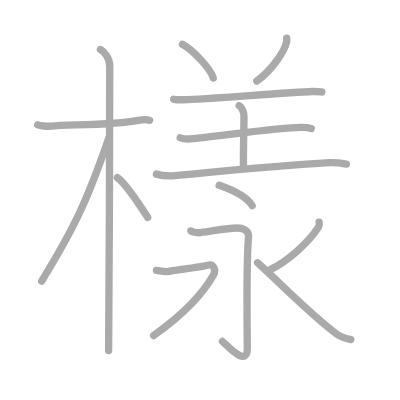
t = 0.00 s
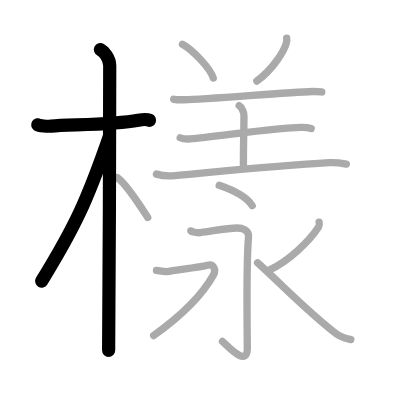
t = 3.00 s
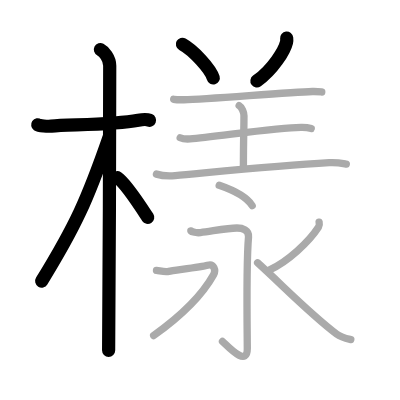
t = 6.00 s
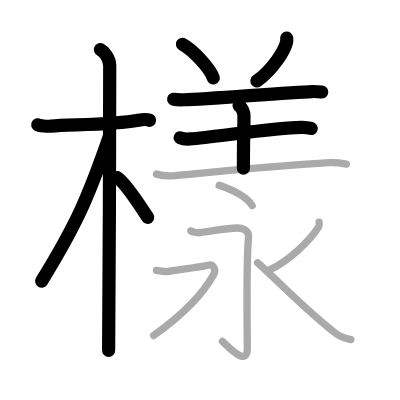
t = 9.00 s
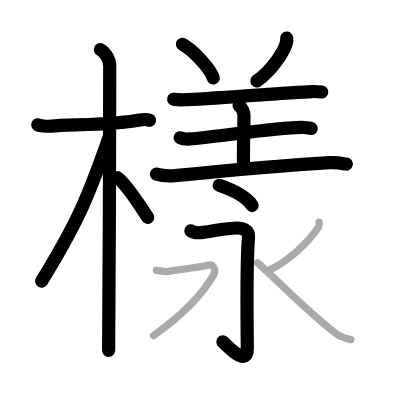
t = 12.00 s
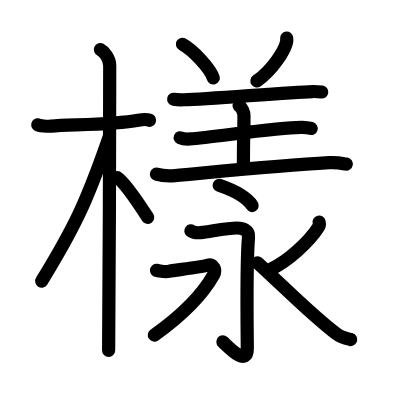
t = 15.00 s

The animated SVG that drew these frames (rendered in a browser with its animation timeline set to each time). Animation: 15 SMIL elements (animate=15); one cycle of 15.00 s.

<?xml version="1.0" standalone="no"?>
<!DOCTYPE svg PUBLIC "-//W3C//DTD SVG 1.1//EN"   "http://www.w3.org/Graphics/SVG/1.1/DTD/svg11.dtd">
<svg width="400px" height="400px"  version="1.1" xmlns="http://www.w3.org/2000/svg">
  <defs>
    <marker id="Triangle" viewBox="0 0 10 10" refX="0" refY="5" markerUnits="strokeWidth" markerWidth="3" style="stroke-opacity:0%;fill:#aaaaaa;" markerHeight="2" orient="auto">
      <path d="M 0 0 L 10 5 L 0 10 z" />
    </marker>
    
    <marker id="Arrow" viewBox="0 0 10 10" refX="5" refY="5" markerUnits="strokeWidth" markerWidth="1.8" style="stroke-opacity:0%;fill:#770000;" markerHeight="2" orient="auto">
      <path d="M 0 4 L 6 4 L 4 1 L 10 5 L 4 9 L 6 6 L 0 6 z" />
        <circle cx="5" cy="5" r="5" />
      </marker>
    
    <marker id="TriangleRed" viewBox="0 0 10 10" refX="0" refY="5" markerUnits="strokeWidth" markerWidth="3" style="stroke-opacity:0%;fill:#CC0000;" markerHeight="2" orient="auto">
      <path d="M 0 0 L 10 5 L 0 10 z" />
    </marker>
    
    <marker id="ArrowRed" viewBox="0 0 10 10" refX="5" refY="5" markerUnits="strokeWidth" markerWidth="1.8" style="stroke-opacity:0%;fill:#CC0000;" markerHeight="2" orient="auto">
      <path d="M 0 4 L 6 4 L 4 1 L 10 5 L 4 9 L 6 6 L 0 6 z" />
        <circle cx="5" cy="5" r="5" />
      </marker>
    
  </defs>
  
  <path style="fill:#ffffff; fill-opacity:100%; fill-rule:evenodd; stroke-width:0;" d="M 0 0 L 400px 0 L 400px 400px L 0 400px L 0 0" />

  <g transform="scale(3.6697247706422 3.6697247706422)">
<path style="fill:none; fill-opacity:0%; fill-rule:evenodd; stroke:#aaaaaa; stroke-opacity:100%; stroke-width: 1.5pt; stroke-linejoin:round; stroke-linecap:round;" d="M10.28 34.02c0.39 0.27 2.69 0.46 3.73 0.35c4.44-0.46 16.54-0.23 23.68-1.59c1.03-0.2 2.42-0.27 3.07 0"></path>
<path style="fill:none; fill-opacity:0%; fill-rule:evenodd; stroke:#aaaaaa; stroke-opacity:100%; stroke-width: 1.5pt; stroke-linejoin:round; stroke-linecap:round;" d="M27.36 13.5c0.91 0.47 2.54 2.25 2.54 4.42c0 0.95-0.12 71.75-0.3 77.58"></path>
<path style="fill:none; fill-opacity:0%; fill-rule:evenodd; stroke:#aaaaaa; stroke-opacity:100%; stroke-width: 1.5pt; stroke-linejoin:round; stroke-linecap:round;" d="M29.69 37.53c-5.9 17-9.19 24.18-18.33 39.06"></path>
<path style="fill:none; fill-opacity:0%; fill-rule:evenodd; stroke:#aaaaaa; stroke-opacity:100%; stroke-width: 1.5pt; stroke-linejoin:round; stroke-linecap:round;" d="M31.97 48.4c2.37 1.59 6.28 7.76 8.28 10.85"></path>
<path style="fill:none; fill-opacity:0%; fill-rule:evenodd; stroke:#aaaaaa; stroke-opacity:100%; stroke-width: 1.5pt; stroke-linejoin:round; stroke-linecap:round;" d="M49.71 12.06c2.96 1.62 7.65 6.67 8.4 9.19"></path>
<path style="fill:none; fill-opacity:0%; fill-rule:evenodd; stroke:#aaaaaa; stroke-opacity:100%; stroke-width: 1.5pt; stroke-linejoin:round; stroke-linecap:round;" d="M78.12 10.39c0.03 0.28 0.05 0.71-0.04 1.11c-0.55 2.33-3.73 7.45-8.09 10.58"></path>
<path style="fill:none; fill-opacity:0%; fill-rule:evenodd; stroke:#aaaaaa; stroke-opacity:100%; stroke-width: 1.5pt; stroke-linejoin:round; stroke-linecap:round;" d="M47.33 27.05c0.73 0.13 2.06 0.15 2.79 0.13c7.02-0.19 28.27-2.06 35.02-2.24c1.21-0.03 1.94 0.06 2.54 0.13"></path>
<path style="fill:none; fill-opacity:0%; fill-rule:evenodd; stroke:#aaaaaa; stroke-opacity:100%; stroke-width: 1.5pt; stroke-linejoin:round; stroke-linecap:round;" d="M65.17 28.8c0.72 0.42 1.31 1.86 1.31 2.72c0 4.88-0.15 5.15-0.15 14.37"></path>
<path style="fill:none; fill-opacity:0%; fill-rule:evenodd; stroke:#aaaaaa; stroke-opacity:100%; stroke-width: 1.5pt; stroke-linejoin:round; stroke-linecap:round;" d="M49.1 37.54c0.71 0.32 2 0.37 2.71 0.32c6.31-0.42 24.15-3.28 30.52-3.16c1.18 0.02 1.89 0.15 2.48 0.31"></path>
<path style="fill:none; fill-opacity:0%; fill-rule:evenodd; stroke:#aaaaaa; stroke-opacity:100%; stroke-width: 1.5pt; stroke-linejoin:round; stroke-linecap:round;" d="M42.63 47.45c1.33 0.4 3.77 0.51 5.1 0.4c8.09-0.7 27.41-2.7 41.99-3.52c2.21-0.12 3.55 0.19 4.65 0.39"></path>
<path style="fill:none; fill-opacity:0%; fill-rule:evenodd; stroke:#aaaaaa; stroke-opacity:100%; stroke-width: 1.5pt; stroke-linejoin:round; stroke-linecap:round;" d="M59.73 50.5c4.28 1.47 7.7 3.5 8.99 5.53"></path>
<path style="fill:none; fill-opacity:0%; fill-rule:evenodd; stroke:#aaaaaa; stroke-opacity:100%; stroke-width: 1.5pt; stroke-linejoin:round; stroke-linecap:round;" d="M52.01 62.92c0.01 0.07 1.07 0.64 2.62 0.47c2.87-0.32 7.15-1.26 9.95-1.26c1.48 0 3.29 0.58 3.14 2.44c-0.67 7.9-0.33 27.78-0.33 30.39c0 5.29-5.4-0.71-6.76-1.91"></path>
<path style="fill:none; fill-opacity:0%; fill-rule:evenodd; stroke:#aaaaaa; stroke-opacity:100%; stroke-width: 1.5pt; stroke-linejoin:round; stroke-linecap:round;" d="M42.64 73.68c1.07 0.13 2.31 0.52 3.37 0.26c1.06-0.26 8.78-1.14 10.55-1.66c1.77-0.52 2.3 1.42 1.66 2.56C54.79 81 49.5 86 41.87 91.43"></path>
<path style="fill:none; fill-opacity:0%; fill-rule:evenodd; stroke:#aaaaaa; stroke-opacity:100%; stroke-width: 1.5pt; stroke-linejoin:round; stroke-linecap:round;" d="M86.96 60.53c0.07 0.33 0.13 0.9-0.15 1.33c-2.62 4.07-8.46 9.47-13.2 11.59"></path>
<path style="fill:none; fill-opacity:0%; fill-rule:evenodd; stroke:#aaaaaa; stroke-opacity:100%; stroke-width: 1.5pt; stroke-linejoin:round; stroke-linecap:round;" d="M70.2 71.62c7.55 6.88 14.55 14.13 21.56 19.42c1.25 0.94 2.61 1.21 3.84 1.49"></path>

<path style="fill:none; fill-opacity:0%; fill-rule:evenodd; stroke:#000000; stroke-opacity:100%; stroke-width: 2.7pt; stroke-linejoin:round; stroke-linecap:round;" d="M10.28 34.02c0.39 0.27 2.69 0.46 3.73 0.35c4.44-0.46 16.54-0.23 23.68-1.59c1.03-0.2 2.42-0.27 3.07 0" pathLength="100" stroke-dashoffset="100" stroke-dasharray="100 105"><animate id="dashAnim1" attributeName="stroke-dashoffset" from="100" to="0" dur="1s" calcMode="linear" fill="freeze"/></path>
<path style="fill:none; fill-opacity:0%; fill-rule:evenodd; stroke:#000000; stroke-opacity:100%; stroke-width: 2.7pt; stroke-linejoin:round; stroke-linecap:round;" d="M27.36 13.5c0.91 0.47 2.54 2.25 2.54 4.42c0 0.95-0.12 71.75-0.3 77.58" pathLength="100" stroke-dashoffset="100" stroke-dasharray="100 105"><animate id="dashAnim2" attributeName="stroke-dashoffset" from="100" to="0" dur="1s" calcMode="linear" begin="dashAnim1.end" fill="freeze"/></path>
<path style="fill:none; fill-opacity:0%; fill-rule:evenodd; stroke:#000000; stroke-opacity:100%; stroke-width: 2.7pt; stroke-linejoin:round; stroke-linecap:round;" d="M29.69 37.53c-5.9 17-9.19 24.18-18.33 39.06" pathLength="100" stroke-dashoffset="100" stroke-dasharray="100 105"><animate id="dashAnim3" attributeName="stroke-dashoffset" from="100" to="0" dur="1s" calcMode="linear" begin="dashAnim2.end" fill="freeze"/></path>
<path style="fill:none; fill-opacity:0%; fill-rule:evenodd; stroke:#000000; stroke-opacity:100%; stroke-width: 2.7pt; stroke-linejoin:round; stroke-linecap:round;" d="M31.97 48.4c2.37 1.59 6.28 7.76 8.28 10.85" pathLength="100" stroke-dashoffset="100" stroke-dasharray="100 105"><animate id="dashAnim4" attributeName="stroke-dashoffset" from="100" to="0" dur="1s" calcMode="linear" begin="dashAnim3.end" fill="freeze"/></path>
<path style="fill:none; fill-opacity:0%; fill-rule:evenodd; stroke:#000000; stroke-opacity:100%; stroke-width: 2.7pt; stroke-linejoin:round; stroke-linecap:round;" d="M49.71 12.06c2.96 1.62 7.65 6.67 8.4 9.19" pathLength="100" stroke-dashoffset="100" stroke-dasharray="100 105"><animate id="dashAnim5" attributeName="stroke-dashoffset" from="100" to="0" dur="1s" calcMode="linear" begin="dashAnim4.end" fill="freeze"/></path>
<path style="fill:none; fill-opacity:0%; fill-rule:evenodd; stroke:#000000; stroke-opacity:100%; stroke-width: 2.7pt; stroke-linejoin:round; stroke-linecap:round;" d="M78.12 10.39c0.03 0.28 0.05 0.71-0.04 1.11c-0.55 2.33-3.73 7.45-8.09 10.58" pathLength="100" stroke-dashoffset="100" stroke-dasharray="100 105"><animate id="dashAnim6" attributeName="stroke-dashoffset" from="100" to="0" dur="1s" calcMode="linear" begin="dashAnim5.end" fill="freeze"/></path>
<path style="fill:none; fill-opacity:0%; fill-rule:evenodd; stroke:#000000; stroke-opacity:100%; stroke-width: 2.7pt; stroke-linejoin:round; stroke-linecap:round;" d="M47.33 27.05c0.73 0.13 2.06 0.15 2.79 0.13c7.02-0.19 28.27-2.06 35.02-2.24c1.21-0.03 1.94 0.06 2.54 0.13" pathLength="100" stroke-dashoffset="100" stroke-dasharray="100 105"><animate id="dashAnim7" attributeName="stroke-dashoffset" from="100" to="0" dur="1s" calcMode="linear" begin="dashAnim6.end" fill="freeze"/></path>
<path style="fill:none; fill-opacity:0%; fill-rule:evenodd; stroke:#000000; stroke-opacity:100%; stroke-width: 2.7pt; stroke-linejoin:round; stroke-linecap:round;" d="M65.17 28.8c0.72 0.42 1.31 1.86 1.31 2.72c0 4.88-0.15 5.15-0.15 14.37" pathLength="100" stroke-dashoffset="100" stroke-dasharray="100 105"><animate id="dashAnim8" attributeName="stroke-dashoffset" from="100" to="0" dur="1s" calcMode="linear" begin="dashAnim7.end" fill="freeze"/></path>
<path style="fill:none; fill-opacity:0%; fill-rule:evenodd; stroke:#000000; stroke-opacity:100%; stroke-width: 2.7pt; stroke-linejoin:round; stroke-linecap:round;" d="M49.1 37.54c0.71 0.32 2 0.37 2.71 0.32c6.31-0.42 24.15-3.28 30.52-3.16c1.18 0.02 1.89 0.15 2.48 0.31" pathLength="100" stroke-dashoffset="100" stroke-dasharray="100 105"><animate id="dashAnim9" attributeName="stroke-dashoffset" from="100" to="0" dur="1s" calcMode="linear" begin="dashAnim8.end" fill="freeze"/></path>
<path style="fill:none; fill-opacity:0%; fill-rule:evenodd; stroke:#000000; stroke-opacity:100%; stroke-width: 2.7pt; stroke-linejoin:round; stroke-linecap:round;" d="M42.63 47.45c1.33 0.4 3.77 0.51 5.1 0.4c8.09-0.7 27.41-2.7 41.99-3.52c2.21-0.12 3.55 0.19 4.65 0.39" pathLength="100" stroke-dashoffset="100" stroke-dasharray="100 105"><animate id="dashAnim10" attributeName="stroke-dashoffset" from="100" to="0" dur="1s" calcMode="linear" begin="dashAnim9.end" fill="freeze"/></path>
<path style="fill:none; fill-opacity:0%; fill-rule:evenodd; stroke:#000000; stroke-opacity:100%; stroke-width: 2.7pt; stroke-linejoin:round; stroke-linecap:round;" d="M59.73 50.5c4.28 1.47 7.7 3.5 8.99 5.53" pathLength="100" stroke-dashoffset="100" stroke-dasharray="100 105"><animate id="dashAnim11" attributeName="stroke-dashoffset" from="100" to="0" dur="1s" calcMode="linear" begin="dashAnim10.end" fill="freeze"/></path>
<path style="fill:none; fill-opacity:0%; fill-rule:evenodd; stroke:#000000; stroke-opacity:100%; stroke-width: 2.7pt; stroke-linejoin:round; stroke-linecap:round;" d="M52.01 62.92c0.01 0.07 1.07 0.64 2.62 0.47c2.87-0.32 7.15-1.26 9.95-1.26c1.48 0 3.29 0.58 3.14 2.44c-0.67 7.9-0.33 27.78-0.33 30.39c0 5.29-5.4-0.71-6.76-1.91" pathLength="100" stroke-dashoffset="100" stroke-dasharray="100 105"><animate id="dashAnim12" attributeName="stroke-dashoffset" from="100" to="0" dur="1s" calcMode="linear" begin="dashAnim11.end" fill="freeze"/></path>
<path style="fill:none; fill-opacity:0%; fill-rule:evenodd; stroke:#000000; stroke-opacity:100%; stroke-width: 2.7pt; stroke-linejoin:round; stroke-linecap:round;" d="M42.64 73.68c1.07 0.13 2.31 0.52 3.37 0.26c1.06-0.26 8.78-1.14 10.55-1.66c1.77-0.52 2.3 1.42 1.66 2.56C54.79 81 49.5 86 41.87 91.43" pathLength="100" stroke-dashoffset="100" stroke-dasharray="100 105"><animate id="dashAnim13" attributeName="stroke-dashoffset" from="100" to="0" dur="1s" calcMode="linear" begin="dashAnim12.end" fill="freeze"/></path>
<path style="fill:none; fill-opacity:0%; fill-rule:evenodd; stroke:#000000; stroke-opacity:100%; stroke-width: 2.7pt; stroke-linejoin:round; stroke-linecap:round;" d="M86.96 60.53c0.07 0.33 0.13 0.9-0.15 1.33c-2.62 4.07-8.46 9.47-13.2 11.59" pathLength="100" stroke-dashoffset="100" stroke-dasharray="100 105"><animate id="dashAnim14" attributeName="stroke-dashoffset" from="100" to="0" dur="1s" calcMode="linear" begin="dashAnim13.end" fill="freeze"/></path>
<path style="fill:none; fill-opacity:0%; fill-rule:evenodd; stroke:#000000; stroke-opacity:100%; stroke-width: 2.7pt; stroke-linejoin:round; stroke-linecap:round;" d="M70.2 71.62c7.55 6.88 14.55 14.13 21.56 19.42c1.25 0.94 2.61 1.21 3.84 1.49" pathLength="100" stroke-dashoffset="100" stroke-dasharray="100 105"><animate id="dashAnim15" attributeName="stroke-dashoffset" from="100" to="0" dur="1s" calcMode="linear" begin="dashAnim14.end" fill="freeze"/></path>

</g>

</svg>  
          
